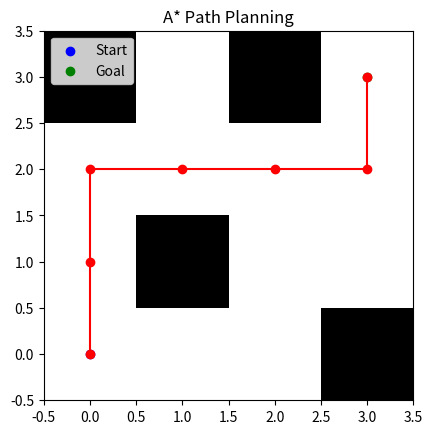

This chart was generated by the following Python code:
import numpy as np
import matplotlib.pyplot as plt

def heuristic(a, b):
    return np.linalg.norm(a - b)

def astar(start, goal, grid):
    open_set = {tuple(start)}
    came_from = {}
    g_score = {tuple(start): 0}
    f_score = {tuple(start): heuristic(start, goal)}

    while open_set:
        current = min(open_set, key=lambda x: f_score.get(x, float('inf')))

        if np.array_equal(current, goal):
            return reconstruct_path(came_from, current)

        open_set.remove(current)

        for neighbor in get_neighbors(current, grid):
            tentative_g_score = g_score[current] + 1

            if tentative_g_score < g_score.get(neighbor, float('inf')):
                came_from[neighbor] = current
                g_score[neighbor] = tentative_g_score
                f_score[neighbor] = tentative_g_score + heuristic(np.array(neighbor), goal)
                open_set.add(neighbor)

    return []

def reconstruct_path(came_from, current):
    total_path = [current]
    while current in came_from:
        current = came_from[current]
        total_path.append(current)
    total_path.reverse()
    return total_path

def get_neighbors(node, grid):
    # Define the neighbor nodes (up, down, left, right)
    neighbors = []
    for dx, dy in [(-1, 0), (1, 0), (0, -1), (0, 1)]:
        neighbor = (node[0] + dx, node[1] + dy)
        if 0 <= neighbor[0] < grid.shape[0] and 0 <= neighbor[1] < grid.shape[1] and grid[neighbor] == 0:
            neighbors.append(neighbor)
    return neighbors

# Example grid (0: free space; 1: obstacle)
grid = np.array([[0, 0, 0, 1],
                 [0, 1, 0, 0],
                 [0, 0, 0, 1],
                 [1, 0, 0, 0]])

start = np.array([0, 0])
goal = np.array([3, 3])
path = astar(start, goal, grid)

# Plotting the path
plt.imshow(grid.T, origin='lower', cmap='Greys')
if path:
    plt.plot(*zip(*path), marker='o', color='red')
plt.scatter(start[1], start[0], marker='o', color='blue', label='Start')
plt.scatter(goal[1], goal[0], marker='o', color='green', label='Goal')
plt.legend()
plt.title('A* Path Planning')
plt.show()